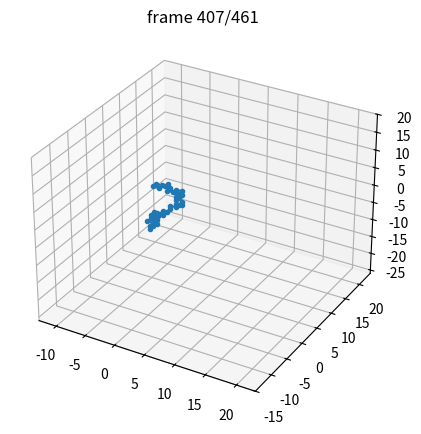

Generate this figure with matplotlib:
#!/usr/bin/env python3
"""
MC polymer collapse (hydrophobic / hydrophilic sections)
3D lattice, attractive nearest-neighbour contacts,
Metropolis with pivot / crankshaft / end-flip moves.

Compatible with temp_scan: prints instrumented averages:
  E_mean, Rg_back_mean, Rg_full_mean, HH_mean
"""
from __future__ import annotations
import argparse, random, math
import numpy as np
import matplotlib.pyplot as plt
from typing import Tuple, List, Dict
from matplotlib import animation
from mpl_toolkits.mplot3d import Axes3D 
Vec = Tuple[int, int, int]

# helper
NN_VECS: List[Vec] = [(1,0,0), (-1,0,0), (0,1,0), (0,-1,0), (0,0,1), (0,0,-1)]
def add(a:Vec, b:Vec) -> Vec: return (a[0]+b[0], a[1]+b[1], a[2]+b[2])
def sub(a:Vec, b:Vec) -> Vec: return (a[0]-b[0], a[1]-b[1], a[2]-b[2])

# 90° rotations
ROT_X = lambda v: ( v[0],  -v[2],  v[1])
ROT_Y = lambda v: ( v[2],   v[1], -v[0])
ROT_Z = lambda v: (-v[1],   v[0],  v[2])
ROTATIONS = [ ROT_X, ROT_Y, ROT_Z ]

# ---------- eps sigmoids ----------
def make_eps_sigmoid(eps_params):
    """
    eps_params[(ti,tj)] = (eps_low, eps_high, Tmid, width)
    returns eps_fn(ti,tj,T)
    """
    def eps_fn(ti, tj, T):
        # order-insensitive
        key = (ti, tj) if (ti, tj) in eps_params else (tj, ti)
        eps_low, eps_high, Tmid, width = eps_params.get(key, (0.0, 0.0, 1.0, 1.0))
        if width == 0:
            s = 1.0 if T > Tmid else 0.0
        else:
            s = 0.5 * (1.0 + math.tanh((T - Tmid)/width))
        return eps_low*(1-s) + eps_high*s
    return eps_fn

# ---------- energy (type-dependent, T-dependent eps) ----------
def energy(chain:List[Vec], occ:set, types:List[str], T:float, eps_fn) -> float:
    """
    Return total energy: negative for attractions
    energy subtracts eps_fn(type_i,type_j,T) for each non-bonded nearest-neighbour contact
    """
    pos_to_idx = {tuple(r): i for i, r in enumerate(chain)}
    E = 0.0
    N = len(chain)
    for i, r in enumerate(chain):
        t_i = types[i]
        prev = chain[i-1] if i > 0 else None
        nxt  = chain[i+1] if i < N-1 else None
        for v in NN_VECS:
            nbr = add(r, v)
            j = pos_to_idx.get(nbr, None)
            if j is None:
                continue
            # skip bonded neighbors
            if nbr == prev or nbr == nxt:
                continue
            t_j = types[j]
            E -= eps_fn(t_i, t_j, T)
    return 0.5 * E  # each contact counted twice

# ---------- radius of gyration ----------
def radius_of_gyration(chain:List[Vec]) -> float:
    r = np.array(chain, dtype=float)
    com = r.mean(axis=0)
    return math.sqrt(((r - com)**2).sum(axis=1).mean())

# ---------- contact counters ----------
def count_HH_contacts(chain:List[Vec], types:List[str]) -> int:
    pos_to_type = {tuple(chain[i]): types[i] for i in range(len(chain))}
    seen = set()
    hh = 0
    for pos, t in pos_to_type.items():
        if t != 'H':
            continue
        for v in NN_VECS:
            nbr = add(pos, v)
            if pos_to_type.get(nbr, None) == 'H':
                a = (pos, nbr) if pos < nbr else (nbr, pos)
                if a in seen:
                    continue
                seen.add(a)
                hh += 1
    return hh

# ---------- MC moves ----------
def attempt_pivot(chain, occ):
    n = len(chain)
    if n <= 3:
        return False, chain, occ
    i = random.randrange(1, n-1)
    head = chain[:i+1]; tail = chain[i+1:]
    rot = random.choice(ROTATIONS); pivot = chain[i]
    new_occ = set(head)
    new_tail = []
    for r in tail:
        dr = sub(r, pivot)
        r2 = add(pivot, rot(dr))
        if r2 in new_occ:
            return False, chain, occ
        new_tail.append(r2); new_occ.add(r2)
    return True, head + new_tail, new_occ

def attempt_crankshaft(chain, occ):
    n = len(chain)
    if n <= 3:
        return False, chain, occ
    i = random.randrange(1, n-1)
    a, b, c = chain[i-1], chain[i], chain[i+1]
    u1 = sub(b, a); u2 = sub(c, b)
    if u1 not in NN_VECS or u2 not in NN_VECS:
        return False, chain, occ
    if u1 == u2 or u1 == (-u2[0], -u2[1], -u2[2]):
        return False, chain, occ
    if (u1[0]*u2[0] + u1[1]*u2[1] + u1[2]*u2[2]) != 0:
        return False, chain, occ
    b_new = add(a, u2)
    if b_new in occ:
        return False, chain, occ
    if sub(b_new, a) not in NN_VECS or sub(c, b_new) not in NN_VECS:
        return False, chain, occ
    new_chain = chain.copy()
    new_chain[i] = b_new
    new_occ = (occ - {b}) | {b_new}
    return True, new_chain, new_occ

def attempt_end_move(chain, occ):
    n = len(chain)
    if n <= 1:
        return False, chain, occ
    end = 0 if random.random() < 0.5 else n-1
    anchor = 1 if end == 0 else n-2
    candidates = []
    for v in NN_VECS:
        r_new = add(chain[end], v)
        if r_new in occ:
            continue
        if sub(r_new, chain[anchor]) in NN_VECS:
            candidates.append(r_new)
    if not candidates:
        return False, chain, occ
    r_new = random.choice(candidates)
    new_chain = chain.copy(); new_chain[end] = r_new
    new_occ = (occ - { chain[end] }) | { r_new }
    return True, new_chain, new_occ

MOVE_FUNCS = [attempt_pivot, attempt_crankshaft, attempt_end_move]

# ---------- sampling ----------
def sample_trajectory(chain, snap_list):
    snap_list.append(np.asarray(chain, dtype=np.float64))

def render_movie(snaps, out="polymer.mp4", fps=30, stride=1):
    if len(snaps) == 0:
        return
    traj = np.asarray(snaps, dtype=float)[::stride]
    F = traj.shape[0]
    mins = traj.reshape(-1,3).min(0) - 2
    maxs = traj.reshape(-1,3).max(0) + 2
    fig = plt.figure(figsize=(5,5)); ax = fig.add_subplot(111, projection='3d')
    (line,) = ax.plot([], [], [], '-o', ms=3)
    ax.set_xlim(mins[0], maxs[0]); ax.set_ylim(mins[1], maxs[1]); ax.set_zlim(mins[2], maxs[2])
    def init():
        line.set_data([], []); line.set_3d_properties([]); return (line,)
    def update(f):
        r = traj[f]; line.set_data(r[:,0], r[:,1]); line.set_3d_properties(r[:,2])
        ax.set_title(f"frame {f+1}/{F}"); return (line,)
    ani = animation.FuncAnimation(fig, update, init_func=init, frames=F, interval=1000/fps, blit=False)
    try:
        ani.save(out, writer=animation.FFMpegWriter(fps=fps, bitrate=1800))
    except Exception:
        try:
            ani.save(out.replace(".mp4", ".gif"), writer="pillow", fps=fps)
        except Exception:
            pass
    plt.close(fig)

def log_schedule(total_steps, n_frames):
    xs = np.geomspace(1, total_steps, n_frames).astype(int)
    return np.unique(xs)

# ----------------------------------------------------------------------
def main() -> None:
    ap = argparse.ArgumentParser(formatter_class=argparse.ArgumentDefaultsHelpFormatter)
    ap.add_argument('--N',        type=int,   default=44,    help='chain length')
    ap.add_argument('--steps',    type=int,   default=100000, help='Monte-Carlo steps')
    ap.add_argument('--T',        type=float, default=2.0,   help='temperature (k_B=1)')
    ap.add_argument('--seed',     type=int,   default=None,  help='RNG seed')
    ap.add_argument('--fH',       type=float, default=0.5,   help='fraction hydrophobic backbone')
    ap.add_argument('--blocky',   type=int,   default=1,     help='1 => block of H then P, 0 => random placement')
    # sigmoid params (defaults pick transition near T=2.0)
    ap.add_argument('--eps_HH_low',  type=float, default=0.05)
    ap.add_argument('--eps_HH_high', type=float, default=3.5)
    ap.add_argument('--eps_Tmid',    type=float, default=2.0)
    ap.add_argument('--eps_width',   type=float, default=0.2)
    args = ap.parse_args()

    if args.seed is not None:
        random.seed(args.seed); np.random.seed(args.seed)

    # eps params dictionary for make_eps_sigmoid
    eps_params = {
        ('H','H'): (args.eps_HH_low, args.eps_HH_high, args.eps_Tmid, args.eps_width),
        ('H','P'): (0.0, 0.0, args.eps_Tmid, args.eps_width),
        ('P','P'): (0.0, 0.0, args.eps_Tmid, args.eps_width),
    }
    eps_fn = make_eps_sigmoid(eps_params)

    # initial chain straight line
    chain: List[Vec] = [(i,0,0) for i in range(args.N)]
    occ = set(chain)

    # assign types: blocky or random fraction
    nH = int(round(args.fH * args.N))
    if args.blocky:
        types = ['H'] * nH + ['P'] * (args.N - nH)
    else:
        types = ['H' if random.random() < args.fH else 'P' for _ in range(args.N)]

    # initial diagnostics
    print(f"Model: H fraction {types.count('H')}/{args.N}, blocky={bool(args.blocky)}")
    print(f"eps_HH(Tmid={args.eps_Tmid}) = {eps_fn('H','H', args.eps_Tmid):.3f}")

    E = energy(chain, occ, types, args.T, eps_fn)
    beta = 1.0 / args.T

    acc = 0
    snapshots = []
    sample_every = 1000

    record_interval = max(1, args.steps // 2000)
    saved_steps, E_traj2, Rg_traj2 = [], [], []
    frames_to_save = set(log_schedule(args.steps, 2000))
    frames = []
    frame_steps = []

    for step in range(1, args.steps+1):
        if step % record_interval == 0:
            saved_steps.append(step)
            E_traj2.append(E)
            Rg_traj2.append(radius_of_gyration(chain))

        move = random.choice(MOVE_FUNCS)
        ok, chain_new, occ_new = move(chain, occ)
        if not ok:
            continue
        dE = energy(chain_new, occ_new, types, args.T, eps_fn) - E
        if dE <= 0 or random.random() < math.exp(-beta * dE):
            chain, occ, E = chain_new, occ_new, E + dE
            acc += 1

        if step % sample_every == 0:
            sample_trajectory(chain, snapshots)

        if step in frames_to_save:
            sample_trajectory(chain, frames)
            frame_steps.append(step)

    # diagnostics & averages (last 30% of recorded samples)
    print(f"Acceptance ratio: {acc/args.steps:.3f}")

    if len(saved_steps) > 0:
        n = len(saved_steps)
        start_idx = int(math.floor(n * 0.7))
        if start_idx < 0:
            start_idx = 0
        E_slice = np.array(E_traj2[start_idx:]) if len(E_traj2) > start_idx else np.array([E])
        Rg_slice = np.array(Rg_traj2[start_idx:]) if len(Rg_traj2) > start_idx else np.array([radius_of_gyration(chain)])

        E_mean = float(np.nanmean(E_slice)); E_std = float(np.nanstd(E_slice, ddof=0))
        Rg_mean = float(np.nanmean(Rg_slice)); Rg_std = float(np.nanstd(Rg_slice, ddof=0))

        HH_final = count_HH_contacts(chain, types)
        # HH time series missing here — we output final HH as proxy and print zero std
        HH_mean = float(HH_final); HH_std = 0.0

        # Rg_full placeholder = Rg_backbone (no grafts in this model)
        Rg_full_mean = Rg_mean; Rg_full_std = Rg_std

        # instrumented prints (temp_scan expects these)
        print(f"E_mean = {E_mean:.3f} ± {E_std:.3f}")
        print(f"Rg_back_mean = {Rg_mean:.3f} ± {Rg_std:.3f}")
        print(f"Rg_full_mean = {Rg_full_mean:.3f} ± {Rg_full_std:.3f}")
        print(f"HH_mean = {HH_mean:.3f} ± {HH_std:.3f}")
    else:
        # fallback instantaneous prints
        print(f"E_mean = {E:.3f} ± {0.000:.3f}")
        Rg_inst = radius_of_gyration(chain)
        print(f"Rg_back_mean = {Rg_inst:.3f} ± {0.000:.3f}")
        print(f"Rg_full_mean = {Rg_inst:.3f} ± {0.000:.3f}")
        print(f"HH_mean = {count_HH_contacts(chain, types):.3f} ± {0.000:.3f}")

    # optional: save movie and final plots
    if len(frames) > 0:
        try:
            render_movie(frames, out="polymer.mp4", fps=24, stride=1)
        except Exception:
            pass

if __name__ == "__main__":
    main()
